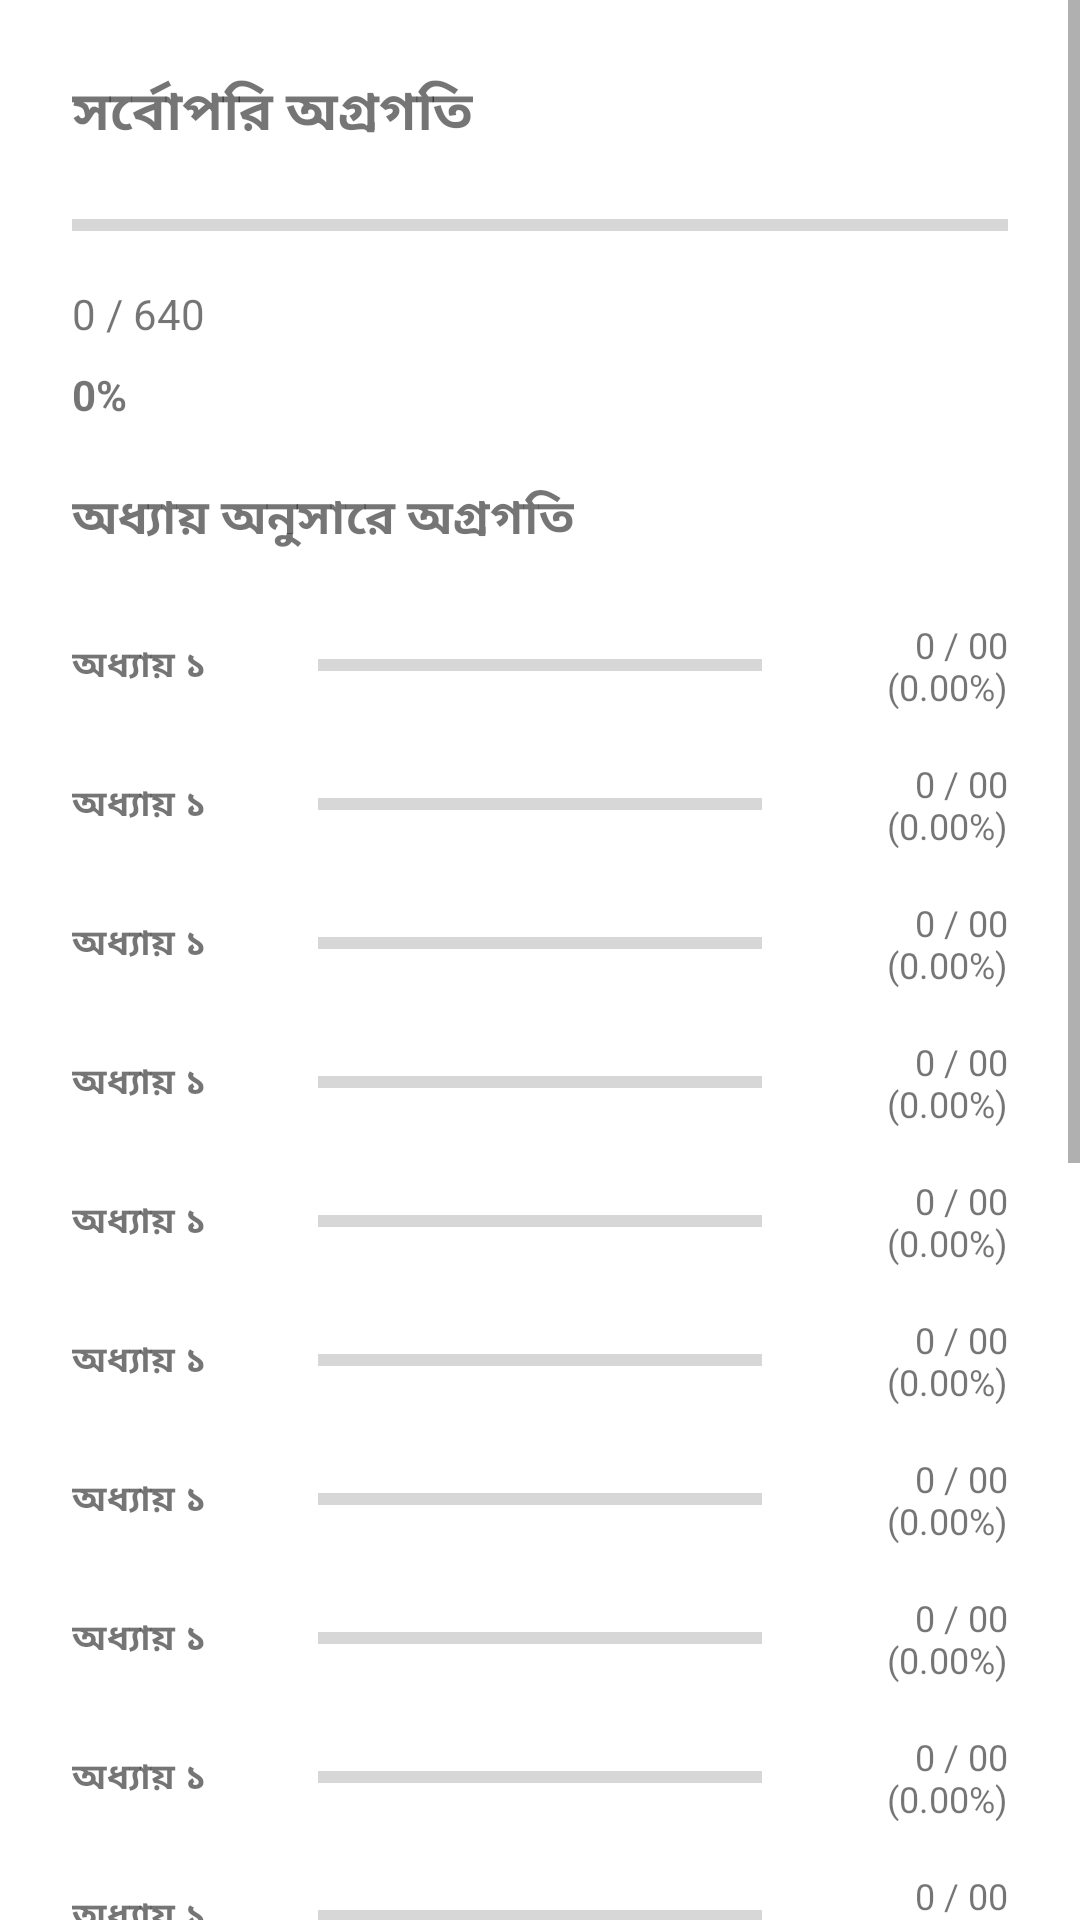

Here is an Android app screen rendered from its layout file. Give the layout XML and the strings, colors and styles it references.
<!-- AndroidManifest.xml: application theme Theme.GeetaInBangla -->
<!-- res/layout/fragment_progress_tracking.xml -->
<?xml version="1.0" encoding="utf-8"?>
<ScrollView xmlns:android="http://schemas.android.com/apk/res/android"
    android:layout_width="match_parent"
    android:layout_height="match_parent">

    <LinearLayout
        android:id="@+id/progressContainer"
        android:layout_width="match_parent"
        android:layout_height="wrap_content"
        android:orientation="vertical"
        android:padding="24dp">

        <TextView
            android:id="@+id/tvProgressTitle"
            android:layout_width="wrap_content"
            android:layout_height="wrap_content"
            android:text="@string/overall_Progress"
            android:textSize="18sp"
            android:textStyle="bold"
            android:layout_marginBottom="16dp"/>

        <ProgressBar
            android:id="@+id/progressBar"
            style="?android:attr/progressBarStyleHorizontal"
            android:layout_width="match_parent"
            android:layout_height="wrap_content"
            android:max="640"/>

        <TextView
            android:id="@+id/tvProgressCount"
            android:layout_width="wrap_content"
            android:layout_height="wrap_content"
            android:text="0 / 640"
            android:layout_marginTop="12dp"/>

        <TextView
            android:id="@+id/tvProgressPercent"
            android:layout_width="wrap_content"
            android:layout_height="wrap_content"
            android:text="0%"
            android:textStyle="bold"
            android:layout_marginTop="8dp"/>

        
        <TextView
            android:text="অধ্যায় অনুসারে অগ্রগতি"
            android:textSize="16sp"
            android:textStyle="bold"
            android:layout_marginBottom="14dp"
            android:layout_marginTop="20dp"
            android:layout_height="wrap_content"
            android:layout_width="wrap_content"/>

        <include android:id="@+id/ch1" layout="@layout/item_chapter_progress"/>
        <include android:id="@+id/ch2" layout="@layout/item_chapter_progress"/>
        <include android:id="@+id/ch3" layout="@layout/item_chapter_progress"/>
        <include android:id="@+id/ch4" layout="@layout/item_chapter_progress"/>
        <include android:id="@+id/ch5" layout="@layout/item_chapter_progress"/>
        <include android:id="@+id/ch6" layout="@layout/item_chapter_progress"/>
        <include android:id="@+id/ch7" layout="@layout/item_chapter_progress"/>
        <include android:id="@+id/ch8" layout="@layout/item_chapter_progress"/>
        <include android:id="@+id/ch9" layout="@layout/item_chapter_progress"/>
        <include android:id="@+id/ch10" layout="@layout/item_chapter_progress"/>
        <include android:id="@+id/ch11" layout="@layout/item_chapter_progress"/>
        <include android:id="@+id/ch12" layout="@layout/item_chapter_progress"/>
        <include android:id="@+id/ch13" layout="@layout/item_chapter_progress"/>
        <include android:id="@+id/ch14" layout="@layout/item_chapter_progress"/>
        <include android:id="@+id/ch15" layout="@layout/item_chapter_progress"/>
        <include android:id="@+id/ch16" layout="@layout/item_chapter_progress"/>
        <include android:id="@+id/ch17" layout="@layout/item_chapter_progress"/>
        <include android:id="@+id/ch18" layout="@layout/item_chapter_progress"/>


        
    </LinearLayout>
</ScrollView>
<!-- res/layout/item_chapter_progress.xml (included above) -->
<?xml version="1.0" encoding="utf-8"?>
<LinearLayout xmlns:android="http://schemas.android.com/apk/res/android"
    android:layout_width="match_parent"
    android:layout_height="wrap_content"
    android:orientation="horizontal"
    android:gravity="center_vertical"
    android:paddingVertical="8dp">

    
    <TextView
        android:id="@+id/tvChapterTitle"
        android:layout_width="0dp"
        android:layout_height="wrap_content"
        android:layout_weight="0.25"
        android:text="অধ্যায় ১"
        android:textSize="12sp"
        android:textStyle="bold" />

    
    <ProgressBar
        android:id="@+id/chapterProgressBar"
        style="?android:attr/progressBarStyleHorizontal"
        android:layout_width="0dp"
        android:layout_height="wrap_content"
        android:layout_weight="0.5"
        android:max="50"
        android:layout_marginHorizontal="8dp"/>

    
    <TextView
        android:id="@+id/tvChapterProgressText"
        android:layout_width="0dp"
        android:layout_height="wrap_content"
        android:layout_weight="0.25"
        android:text="0 / 00 (0.00%)"
        android:textSize="12sp"
        android:gravity="end" />

</LinearLayout>
<!-- resources referenced by this layout -->
<resources>
  <string name="overall_Progress">সর্বোপরি অগ্রগতি </string>
  <style name="Theme.GeetaInBangla" parent="Theme.MaterialComponents.DayNight.DarkActionBar">
          
          <item name="colorPrimary">@color/purple_500</item>
          <item name="colorPrimaryVariant">@color/purple_700</item>
          <item name="colorOnPrimary">@color/white</item>
          
          <item name="colorSecondary">@color/teal_200</item>
          <item name="colorSecondaryVariant">@color/teal_700</item>
          <item name="colorOnSecondary">@color/black</item>
          
          <item name="android:statusBarColor">?attr/colorPrimaryVariant</item>
          
      </style>
  <!-- not gathered from this repository: default colours our renderer supplied (Android Studio template values) -->
  <color name="purple_500">#FF6200EE</color>
  <color name="purple_700">#FF3700B3</color>
  <color name="teal_200">#FF03DAC5</color>
  <color name="teal_700">#FF018786</color>
  <color name="black">#FF000000</color>
  <color name="white">#FFFFFFFF</color>
</resources>
